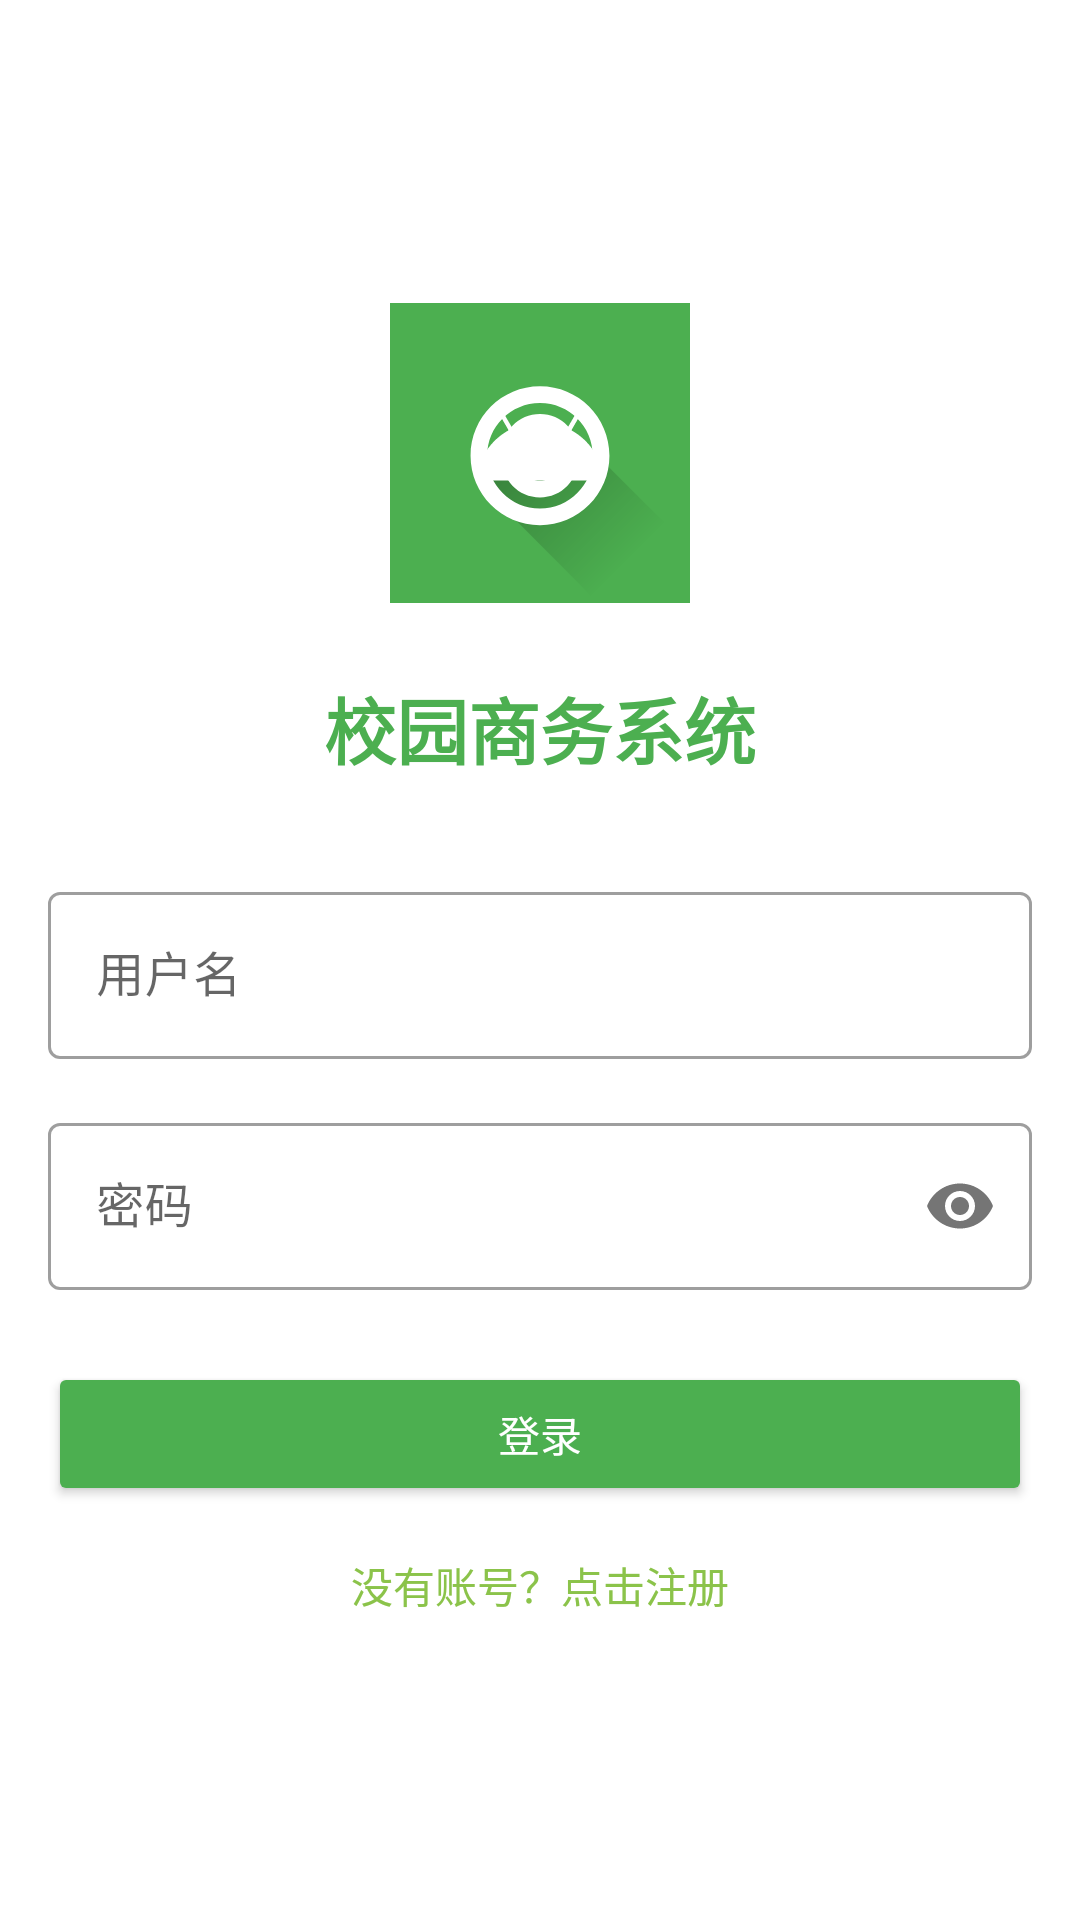

Write the Android layout XML for this screen, with the resource values it uses.
<!-- AndroidManifest.xml: application theme Theme.CampusMarket -->
<!-- res/layout/activity_login.xml -->
<?xml version="1.0" encoding="utf-8"?>
<LinearLayout xmlns:android="http://schemas.android.com/apk/res/android"
    xmlns:app="http://schemas.android.com/apk/res-auto"
    android:layout_width="match_parent"
    android:layout_height="match_parent"
    android:orientation="vertical"
    android:padding="16dp"
    android:gravity="center">

    <ImageView
        android:layout_width="100dp"
        android:layout_height="100dp"
        android:src="@drawable/ic_launcher_foreground"
        android:background="@color/colorPrimary"
        android:layout_marginBottom="24dp" />

    <TextView
        android:layout_width="wrap_content"
        android:layout_height="wrap_content"
        android:text="校园商务系统"
        android:textSize="24sp"
        android:textStyle="bold"
        android:layout_marginBottom="32dp"
        android:textColor="@color/colorPrimary" />

    <com.google.android.material.textfield.TextInputLayout
        android:layout_width="match_parent"
        android:layout_height="wrap_content"
        android:layout_marginBottom="16dp"
        style="@style/Widget.MaterialComponents.TextInputLayout.OutlinedBox">

        <EditText
            android:id="@+id/username_edit"
            android:layout_width="match_parent"
            android:layout_height="wrap_content"
            android:hint="用户名"
            android:inputType="text" />
    </com.google.android.material.textfield.TextInputLayout>

    <com.google.android.material.textfield.TextInputLayout
        android:layout_width="match_parent"
        android:layout_height="wrap_content"
        android:layout_marginBottom="24dp"
        app:passwordToggleEnabled="true"
        style="@style/Widget.MaterialComponents.TextInputLayout.OutlinedBox">

        <EditText
            android:id="@+id/password_edit"
            android:layout_width="match_parent"
            android:layout_height="wrap_content"
            android:hint="密码"
            android:inputType="textPassword" />
    </com.google.android.material.textfield.TextInputLayout>

    <Button
        android:id="@+id/login_button"
        android:layout_width="match_parent"
        android:layout_height="wrap_content"
        android:text="登录"
        android:textColor="#FFFFFF"
        android:backgroundTint="@color/colorPrimary" />

    <TextView
        android:id="@+id/register_text"
        android:layout_width="wrap_content"
        android:layout_height="wrap_content"
        android:text="没有账号？点击注册"
        android:textColor="@color/colorAccent"
        android:layout_marginTop="16dp" />

</LinearLayout>
<!-- resources referenced by this layout -->
<resources>
  <color name="colorAccent">#8BC34A</color>
  <color name="colorPrimary">#4CAF50</color>
  <!-- drawable ic_launcher_foreground: vector/xml drawable (drawable, 2305 chars, omitted) -->
  <style name="Theme.CampusMarket" parent="Theme.MaterialComponents.Light.DarkActionBar">
          <item name="colorPrimary">@color/colorPrimary</item>
          <item name="colorPrimaryDark">@color/colorPrimaryDark</item>
          <item name="colorAccent">@color/colorAccent</item>
      </style>
  <color name="colorPrimaryDark">#388E3C</color>
</resources>
